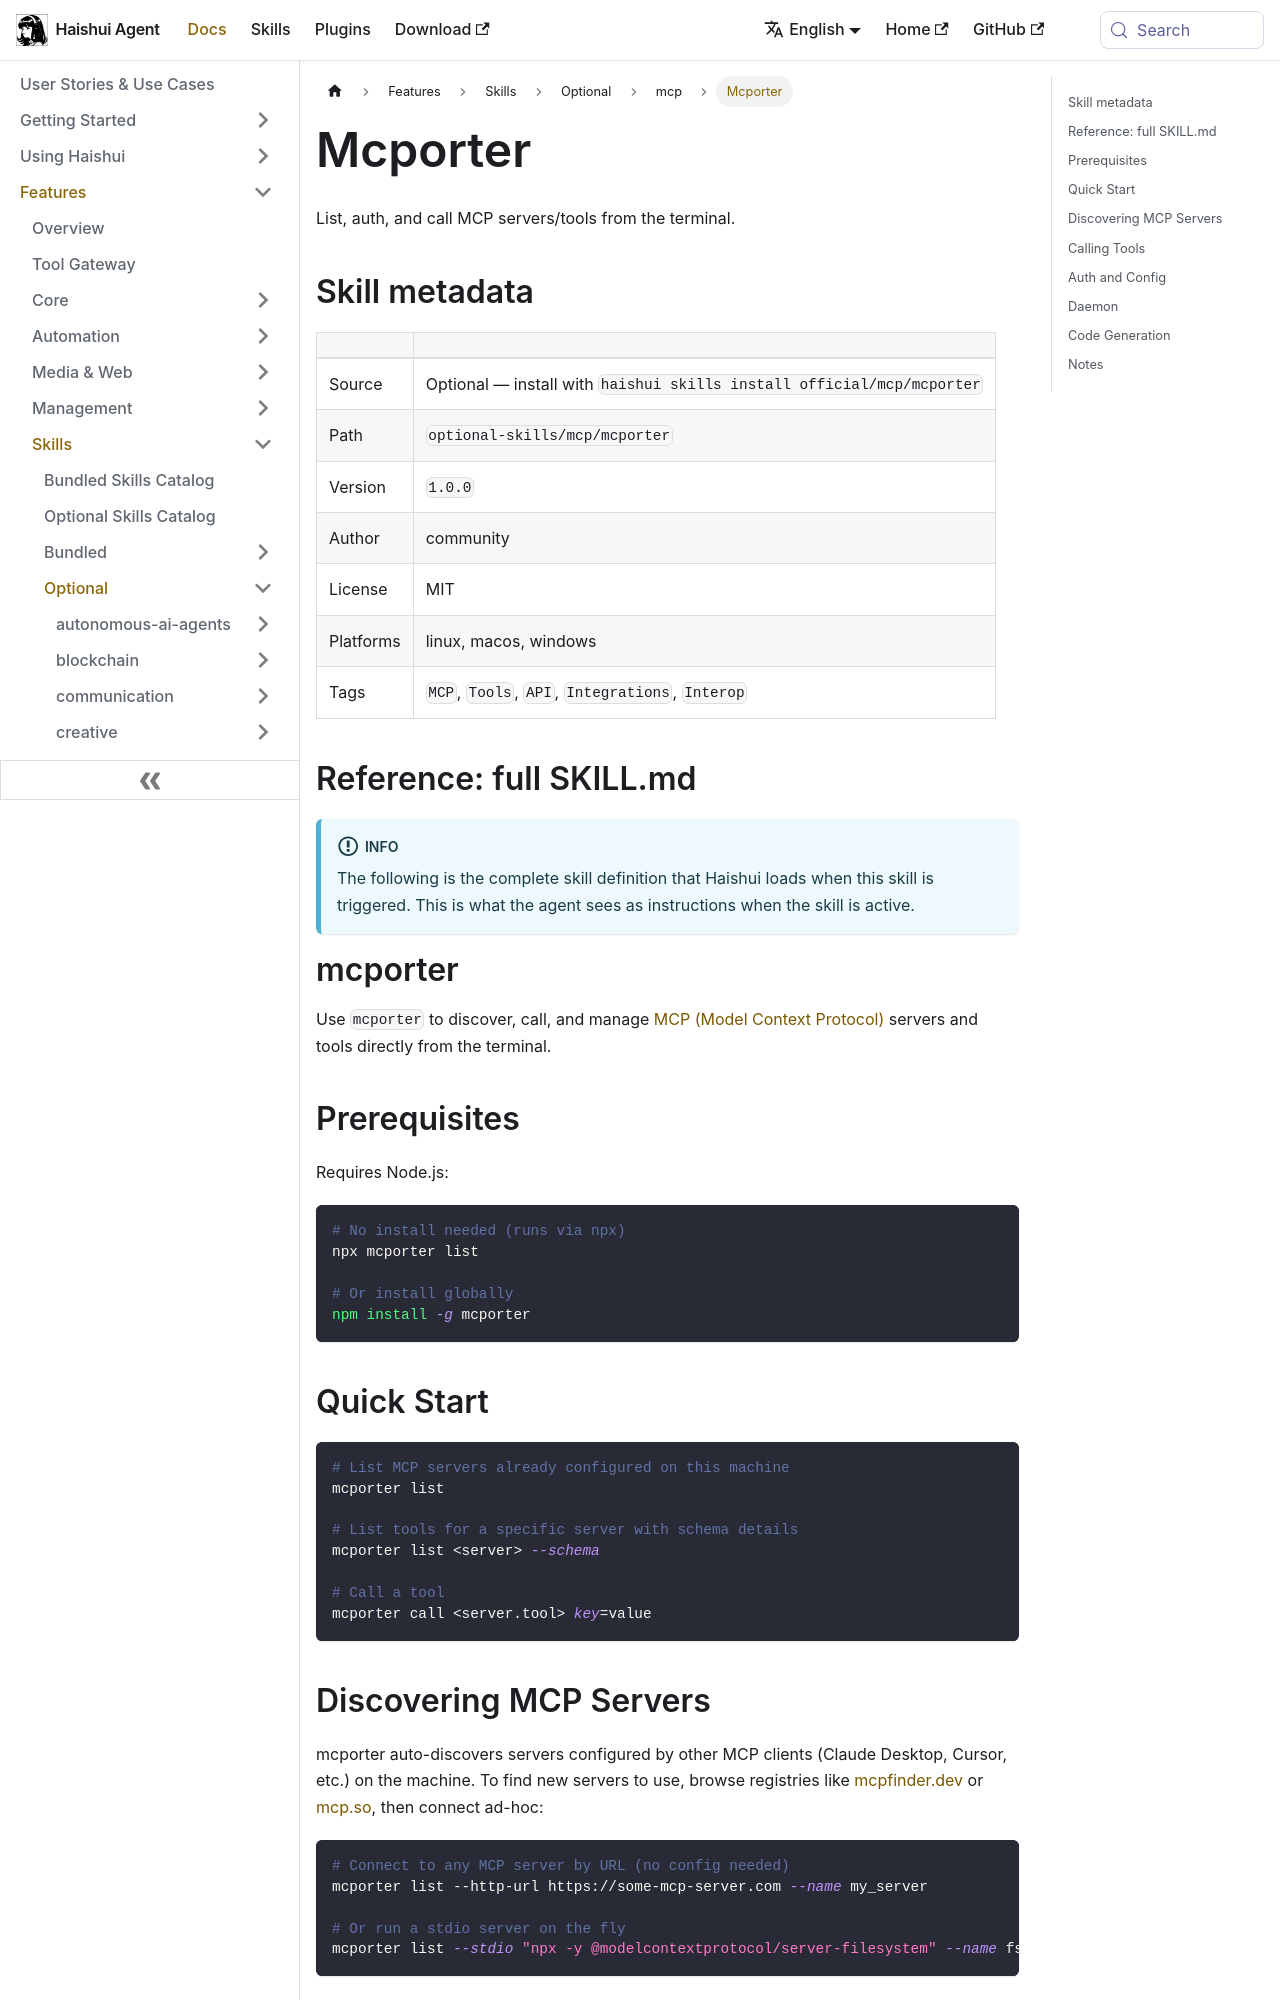

repository: aiqinghaiwork163/haishui-agent · page: docs/user-guide/skills/optional/mcp/mcp-mcporter/index.html · generator: docusaurus

---
title: "Mcporter — List, auth, and call MCP servers/tools from the terminal"
sidebar_label: "Mcporter"
description: "List, auth, and call MCP servers/tools from the terminal"
---

{/* This page is auto-generated from the skill's SKILL.md by website/scripts/generate-skill-docs.py. Edit the source SKILL.md, not this page. */}

# Mcporter

List, auth, and call MCP servers/tools from the terminal.

## Skill metadata

| | |
|---|---|
| Source | Optional — install with `haishui skills install official/mcp/mcporter` |
| Path | `optional-skills/mcp/mcporter` |
| Version | `1.0.0` |
| Author | community |
| License | MIT |
| Platforms | linux, macos, windows |
| Tags | `MCP`, `Tools`, `API`, `Integrations`, `Interop` |

## Reference: full SKILL.md

:::info
The following is the complete skill definition that Haishui loads when this skill is triggered. This is what the agent sees as instructions when the skill is active.
:::

# mcporter

Use `mcporter` to discover, call, and manage [MCP (Model Context Protocol)](https://modelcontextprotocol.io/) servers and tools directly from the terminal.

## Prerequisites

Requires Node.js:
```bash
# No install needed (runs via npx)
npx mcporter list

# Or install globally
npm install -g mcporter
```

## Quick Start

```bash
# List MCP servers already configured on this machine
mcporter list

# List tools for a specific server with schema details
mcporter list <server> --schema

# Call a tool
mcporter call <server.tool> key=value
```
